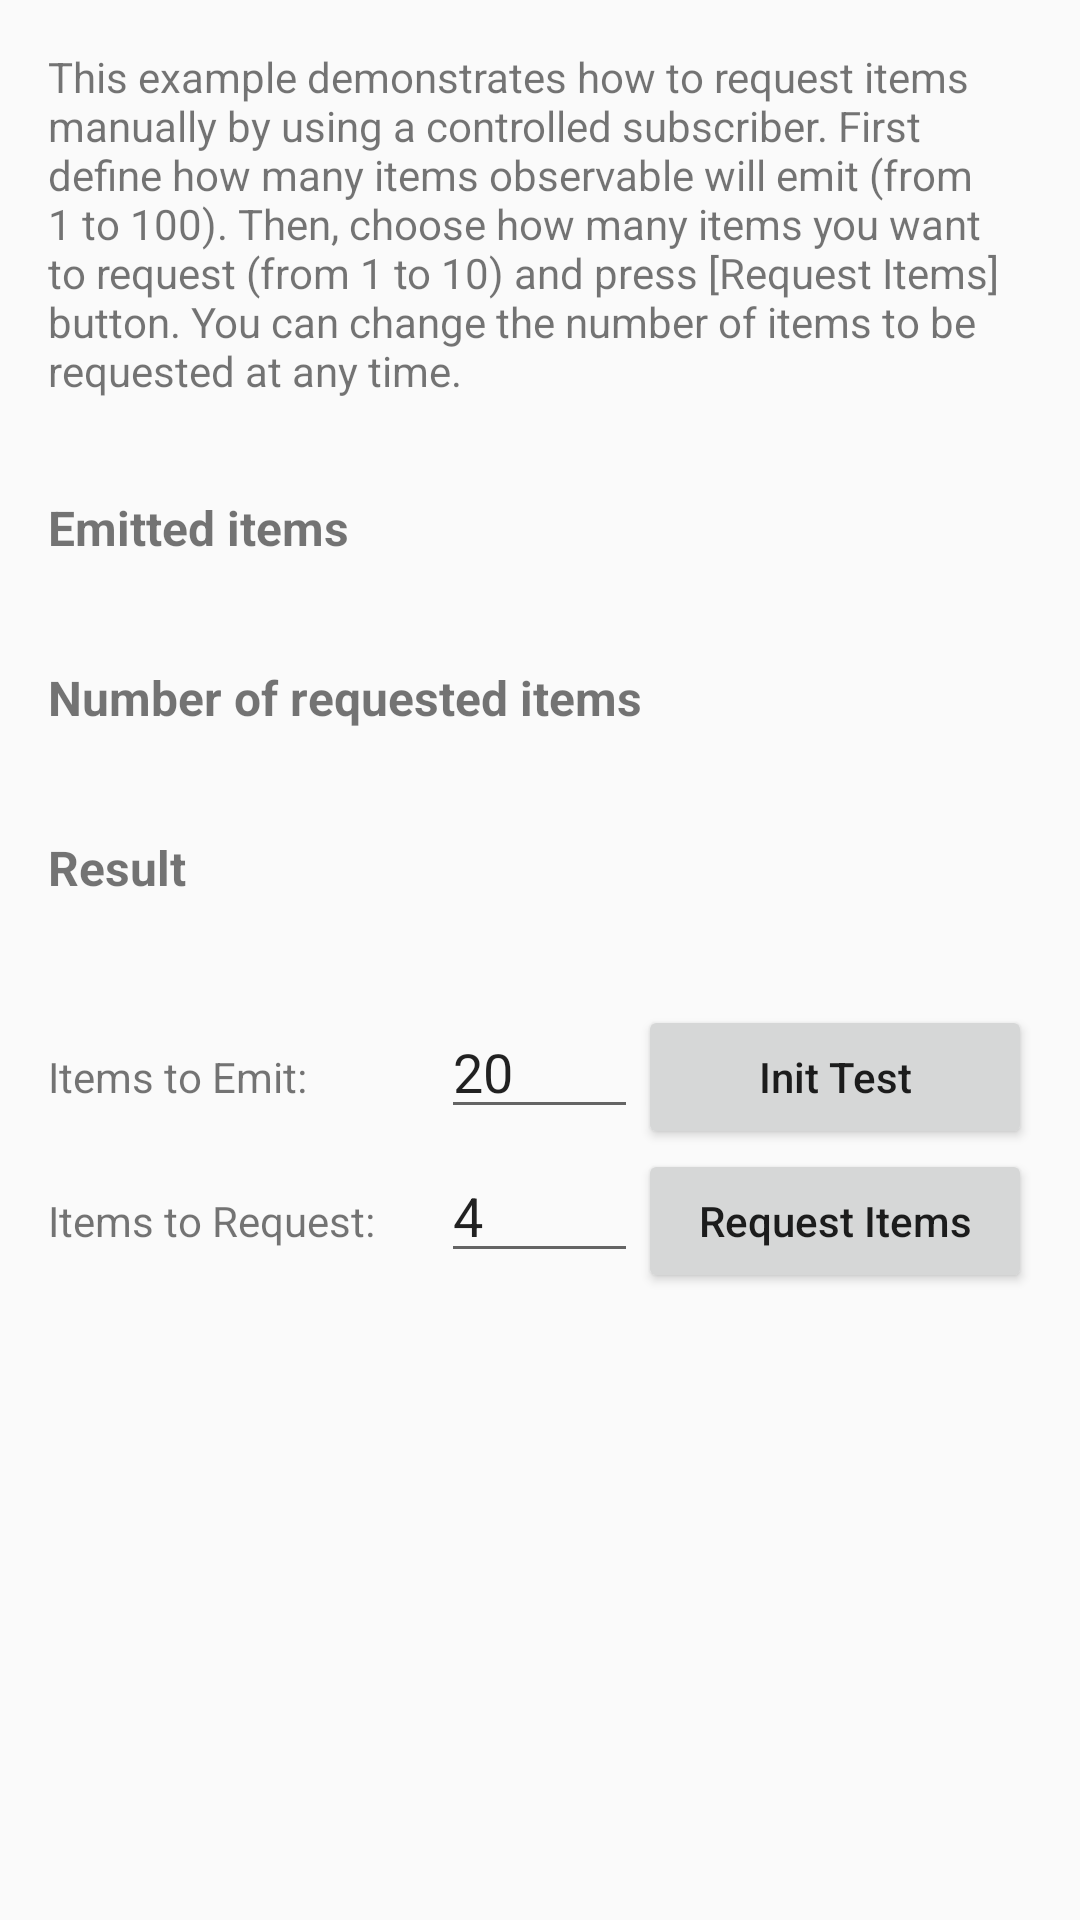

Layout XML and referenced resources for this Android screen:
<!-- AndroidManifest.xml: application theme AppTheme -->
<!-- res/layout/activity_backpressure_manual_request_example.xml -->
<?xml version="1.0" encoding="utf-8"?>
<android.support.design.widget.CoordinatorLayout xmlns:android="http://schemas.android.com/apk/res/android"
    android:id="@+id/activity_backpressure_manual_request_layout"
    android:layout_width="match_parent"
    android:layout_height="match_parent">

    <ScrollView
        android:layout_width="match_parent"
        android:layout_height="match_parent">

        <LinearLayout
            android:layout_width="match_parent"
            android:layout_height="match_parent"
            android:orientation="vertical"
            android:padding="16dp">

            <TextView
                android:layout_width="match_parent"
                android:layout_height="wrap_content"
                android:text="This example demonstrates how to request items manually by using a controlled subscriber. First define how many items observable will emit (from 1 to 100). Then, choose how many items you want to request (from 1 to 10) and press [Request Items] button. You can change the number of items to be requested at any time." />

            <TextView
                android:layout_width="match_parent"
                android:layout_height="wrap_content"
                android:layout_marginTop="32dp"
                android:text="Emitted items"
                android:textSize="16dp"
                android:textStyle="bold" />

            <TextView
                android:id="@+id/tvEmittedItems"
                android:layout_width="match_parent"
                android:layout_height="wrap_content"
                android:paddingBottom="16dp" />

            <TextView
                android:layout_width="match_parent"
                android:layout_height="wrap_content"
                android:text="Number of requested items"
                android:textSize="16dp"
                android:textStyle="bold" />

            <TextView
                android:id="@+id/tvNumberOfRequestedItems"
                android:layout_width="match_parent"
                android:layout_height="wrap_content"
                android:paddingBottom="16dp" />

            <TextView
                android:layout_width="match_parent"
                android:layout_height="wrap_content"
                android:text="Result"
                android:textSize="16dp"
                android:textStyle="bold" />

            <TextView
                android:id="@+id/tvResult"
                android:layout_width="match_parent"
                android:layout_height="wrap_content"
                android:paddingBottom="16dp" />


            <LinearLayout
                android:layout_width="match_parent"
                android:layout_height="match_parent"
                android:weightSum="5"
                android:orientation="horizontal">

                <TextView
                    android:layout_width="0dp"
                    android:layout_height="wrap_content"
                    android:text="Items to Emit:"
                    android:layout_weight="2"
                    android:paddingBottom="16dp" />

                <EditText
                    android:id="@+id/etNumberOfItemsToEmit"
                    android:layout_width="0dp"
                    android:layout_height="wrap_content"
                    android:layout_weight="1"
                    android:inputType="number"
                    android:text="20" />

                <Button
                    android:id="@+id/btnInitTest"
                    android:layout_width="0dp"
                    android:layout_height="wrap_content"
                    android:layout_weight="2"
                    android:text="Init Test"
                    android:textAllCaps="false" />

            </LinearLayout>

            <LinearLayout
                android:layout_width="match_parent"
                android:layout_height="match_parent"
                android:weightSum="5"
                android:orientation="horizontal">

                <TextView
                    android:layout_width="0dp"
                    android:layout_height="wrap_content"
                    android:text="Items to Request:"
                    android:layout_weight="2"
                    android:paddingBottom="16dp" />

                <EditText
                    android:id="@+id/etNumberOfItemsToRequest"
                    android:layout_width="0dp"
                    android:layout_height="wrap_content"
                    android:layout_weight="1"
                    android:inputType="number"
                    android:text="4" />

                <Button
                    android:id="@+id/btnRequestItems"
                    android:layout_width="0dp"
                    android:layout_height="wrap_content"
                    android:text="Request Items"
                    android:layout_weight="2"
                    android:textAllCaps="false" />

            </LinearLayout>

        </LinearLayout>

    </ScrollView>

</android.support.design.widget.CoordinatorLayout>
<!-- resources referenced by this layout -->
<resources>
  <style name="AppTheme" parent="Theme.AppCompat.Light.DarkActionBar">
          
          <item name="colorPrimary">@color/colorPrimary</item>
          <item name="colorPrimaryDark">@color/colorPrimaryDark</item>
          <item name="colorAccent">@color/colorAccent</item>
      </style>
  <color name="colorPrimary">#3F51B5</color>
  <color name="colorPrimaryDark">#303F9F</color>
  <color name="colorAccent">#FF4081</color>
</resources>
